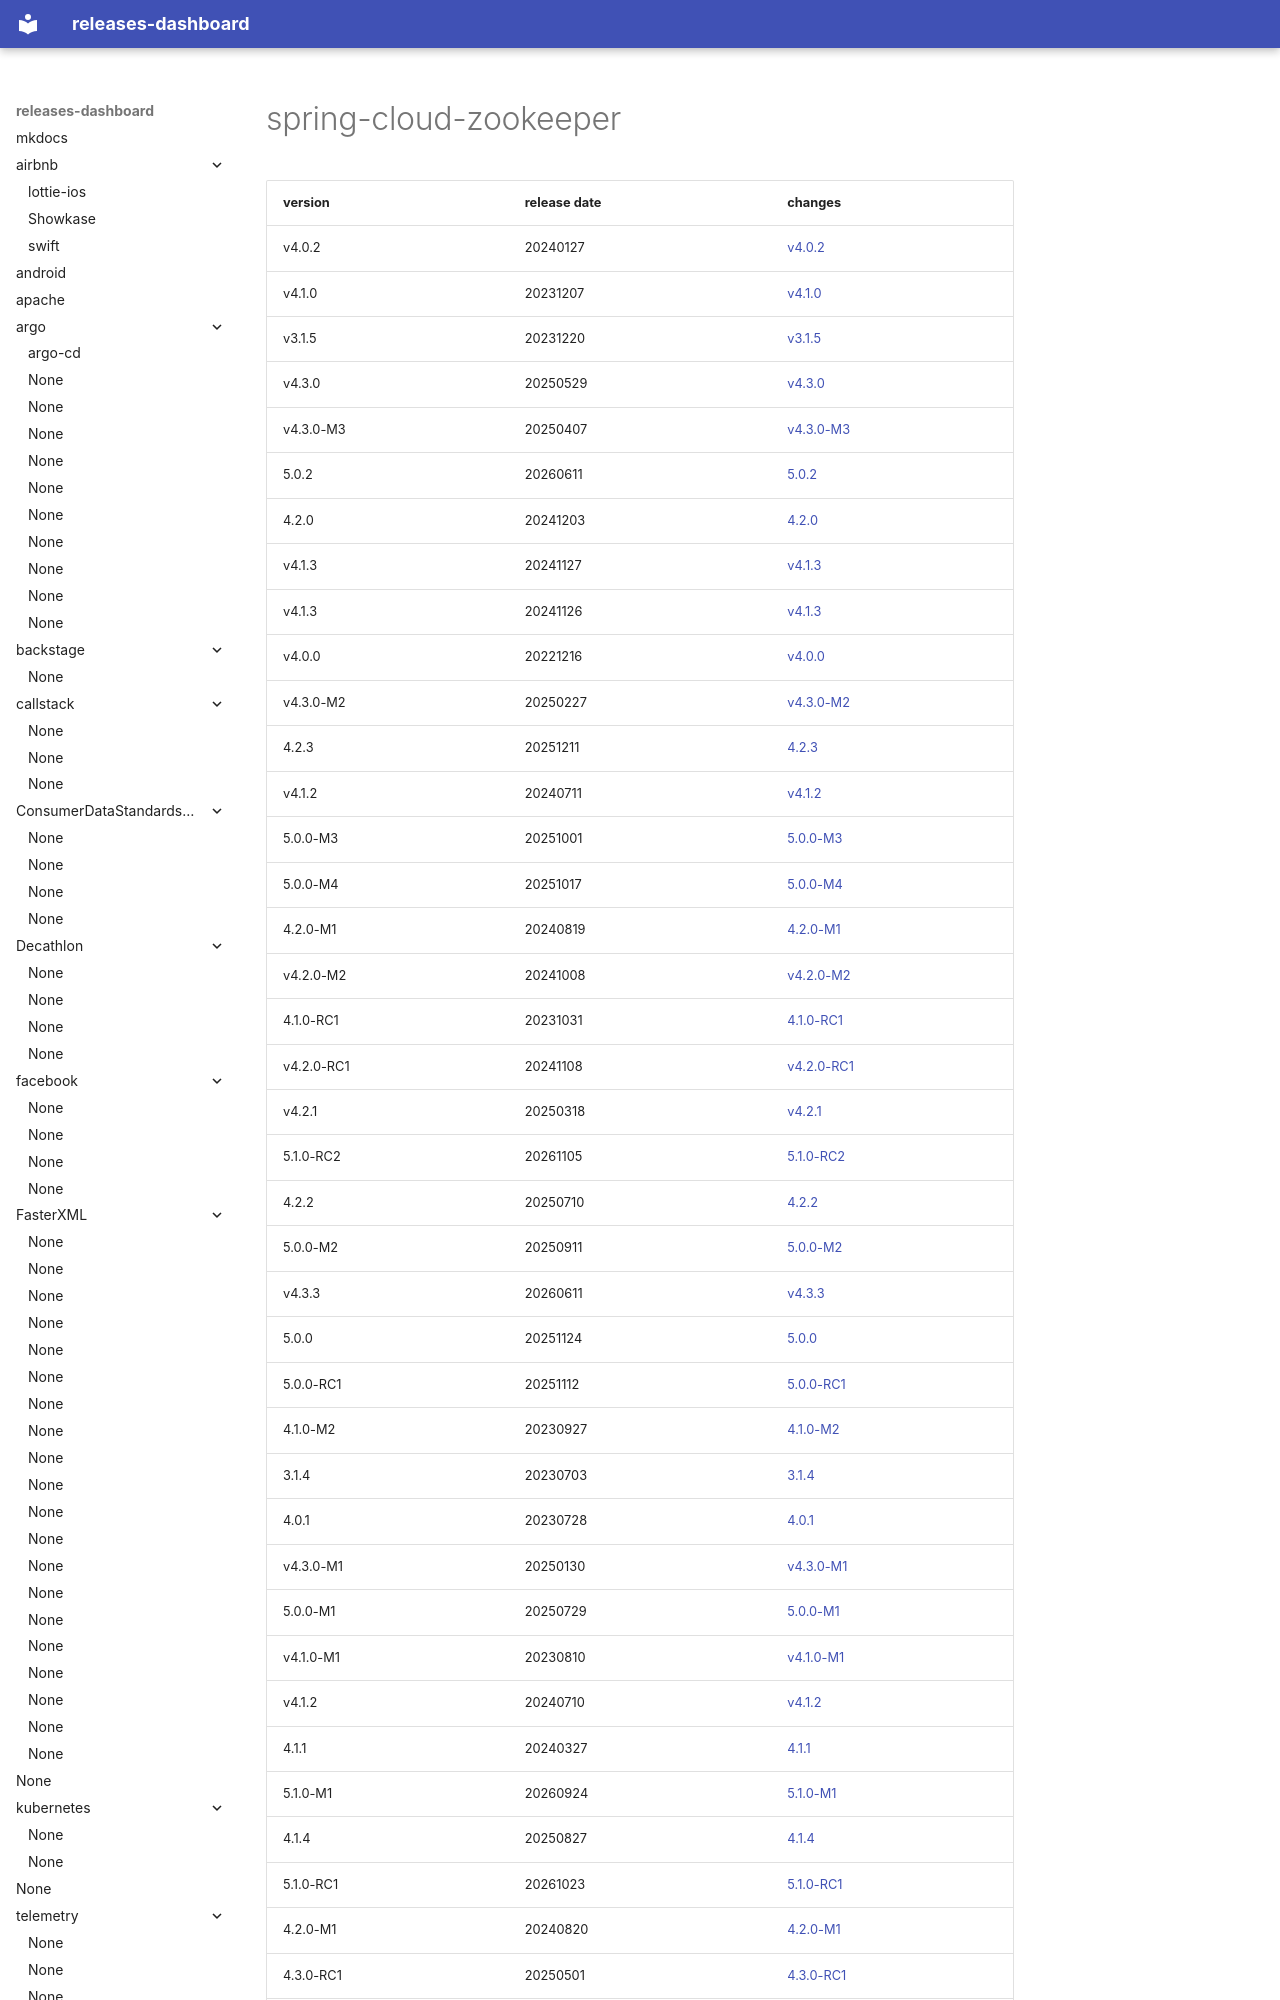

repository: rock-hu/releases-dashboard · page: spring-cloud/spring-cloud-zookeeper/index.html · generator: mkdocs

# spring-cloud-zookeeper	


|version|release date|changes|
|---|---|---|
|v4.0.2|20240127|[v4.0.2](./v4.0.2-20240127.md)|
|v4.1.0|20231207|[v4.1.0](./v4.1.0-20231207.md)|
|v3.1.5|20231220|[v3.1.5](./v3.1.5-20231220.md)|
|v4.3.0|20250529|[v4.3.0](./v4.3.0-20250529.md)|
|v4.3.0-M3|20250407|[v4.3.0-M3](./v4.3.0-M3-20250407.md)|
|5.0.2|20260611|[5.0.2](./5.0.2-20260611.md)|
|4.2.0|20241203|[4.2.0](./4.2.0-20241203.md)|
|v4.1.3|20241127|[v4.1.3](./v4.1.3-20241127.md)|
|v4.1.3|20241126|[v4.1.3](./v4.1.3-20241126.md)|
|v4.0.0|20221216|[v4.0.0](./v4.0.0-20221216.md)|
|v4.3.0-M2|20250227|[v4.3.0-M2](./v4.3.0-M2-20250227.md)|
|4.2.3|20251211|[4.2.3](./4.2.3-20251211.md)|
|v4.1.2|20240711|[v4.1.2](./v4.1.2-20240711.md)|
